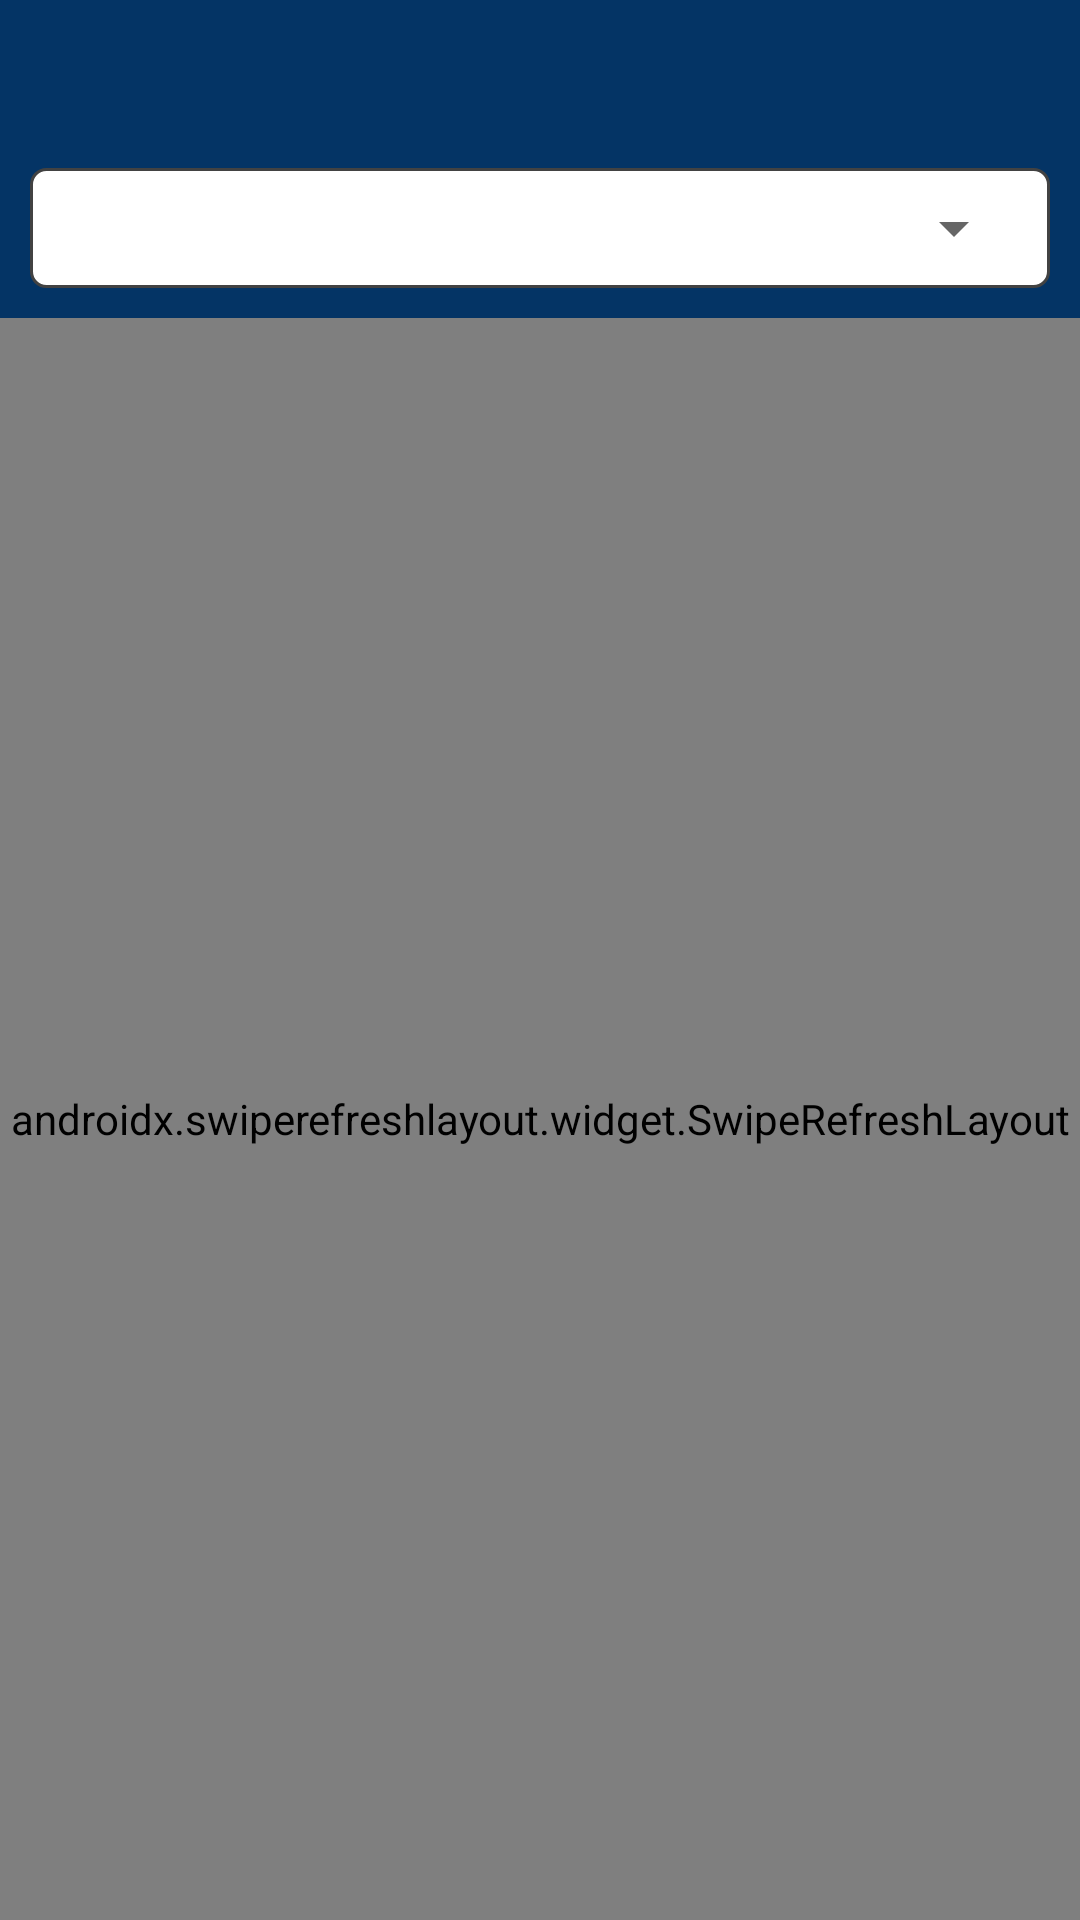

Write the Android layout XML for this screen, with the resource values it uses.
<!-- AndroidManifest.xml: application theme AppTheme -->
<!-- res/layout/activity_view_grivance_pub.xml -->
<?xml version="1.0" encoding="utf-8"?>
<RelativeLayout xmlns:android="http://schemas.android.com/apk/res/android"
    android:layout_width="match_parent"
    android:layout_height="match_parent"
    android:background="#fff"
    xmlns:app="http://schemas.android.com/apk/res-auto">

    <com.google.android.material.appbar.AppBarLayout
        android:id="@+id/appbar_vgde"
        android:layout_width="match_parent"
        android:layout_height="wrap_content"
        android:theme="@style/ThemeOverlay.AppCompat.Dark.ActionBar">

        <androidx.appcompat.widget.Toolbar
            android:id="@+id/toolbar_vgd"
            android:layout_width="match_parent"
            android:layout_height="?attr/actionBarSize"
            android:background="?attr/colorPrimary"
            app:layout_scrollFlags="scroll|enterAlways"
            app:popupTheme="@style/AppTheme" />
    </com.google.android.material.appbar.AppBarLayout>


    <RelativeLayout
        android:layout_width="match_parent"
        android:background="@color/colorPrimaryDark"
        android:layout_below="@+id/appbar_vgde"
        android:id="@+id/re_filter"
        android:paddingBottom="10dp"
        android:paddingLeft="10dp"
        android:paddingRight="10dp"
        android:layout_height="wrap_content">
    <RelativeLayout
        android:layout_width="fill_parent"
        android:layout_height="wrap_content"
        android:background="@drawable/rectdropdwon"
        android:weightSum="1">
        <Spinner
            android:id="@+id/sp_sts"
            android:layout_width="match_parent"
            android:layout_height="wrap_content"
            android:layout_margin="8dp"
            android:layout_centerVertical="true">
        </Spinner>
    
    </RelativeLayout>
    </RelativeLayout>

    <LinearLayout
        android:layout_width="match_parent"
        android:layout_height="match_parent"
        android:layout_below="@+id/re_filter"
        android:orientation="vertical">

        <androidx.swiperefreshlayout.widget.SwipeRefreshLayout
            android:id="@+id/pullToRefresh"
            android:layout_width="match_parent"
            android:layout_height="match_parent">

            <ListView
                android:id="@+id/list_Grivance_Itm"
                android:layout_width="match_parent"
                android:layout_height="match_parent"
                android:divider="#ccc"
                android:dividerHeight="1dp">

            </ListView>
        </androidx.swiperefreshlayout.widget.SwipeRefreshLayout>
    </LinearLayout>


</RelativeLayout>
<!-- resources referenced by this layout -->
<resources>
  <color name="colorPrimaryDark">#043465</color>
  <!-- drawable rectdropdwon (drawable) -->
  <?xml version="1.0" encoding="utf-8"?>
      <shape xmlns:android="http://schemas.android.com/apk/res/android"
          android:shape="rectangle">
          <solid android:color="#fff" />
          <corners android:radius="5dp" />
      <stroke android:width="1dip" android:color="#424242" />
      </shape>
  <style name="AppTheme" parent="Theme.AppCompat.Light.NoActionBar">
          
          <item name="colorPrimary">@color/colorPrimary</item>
          <item name="colorPrimaryDark">@color/colorPrimaryDark</item>
          <item name="colorAccent">@color/colorAccent</item>
      </style>
  <color name="colorPrimary">#043465</color>
  <color name="colorAccent">#044888</color>
</resources>
